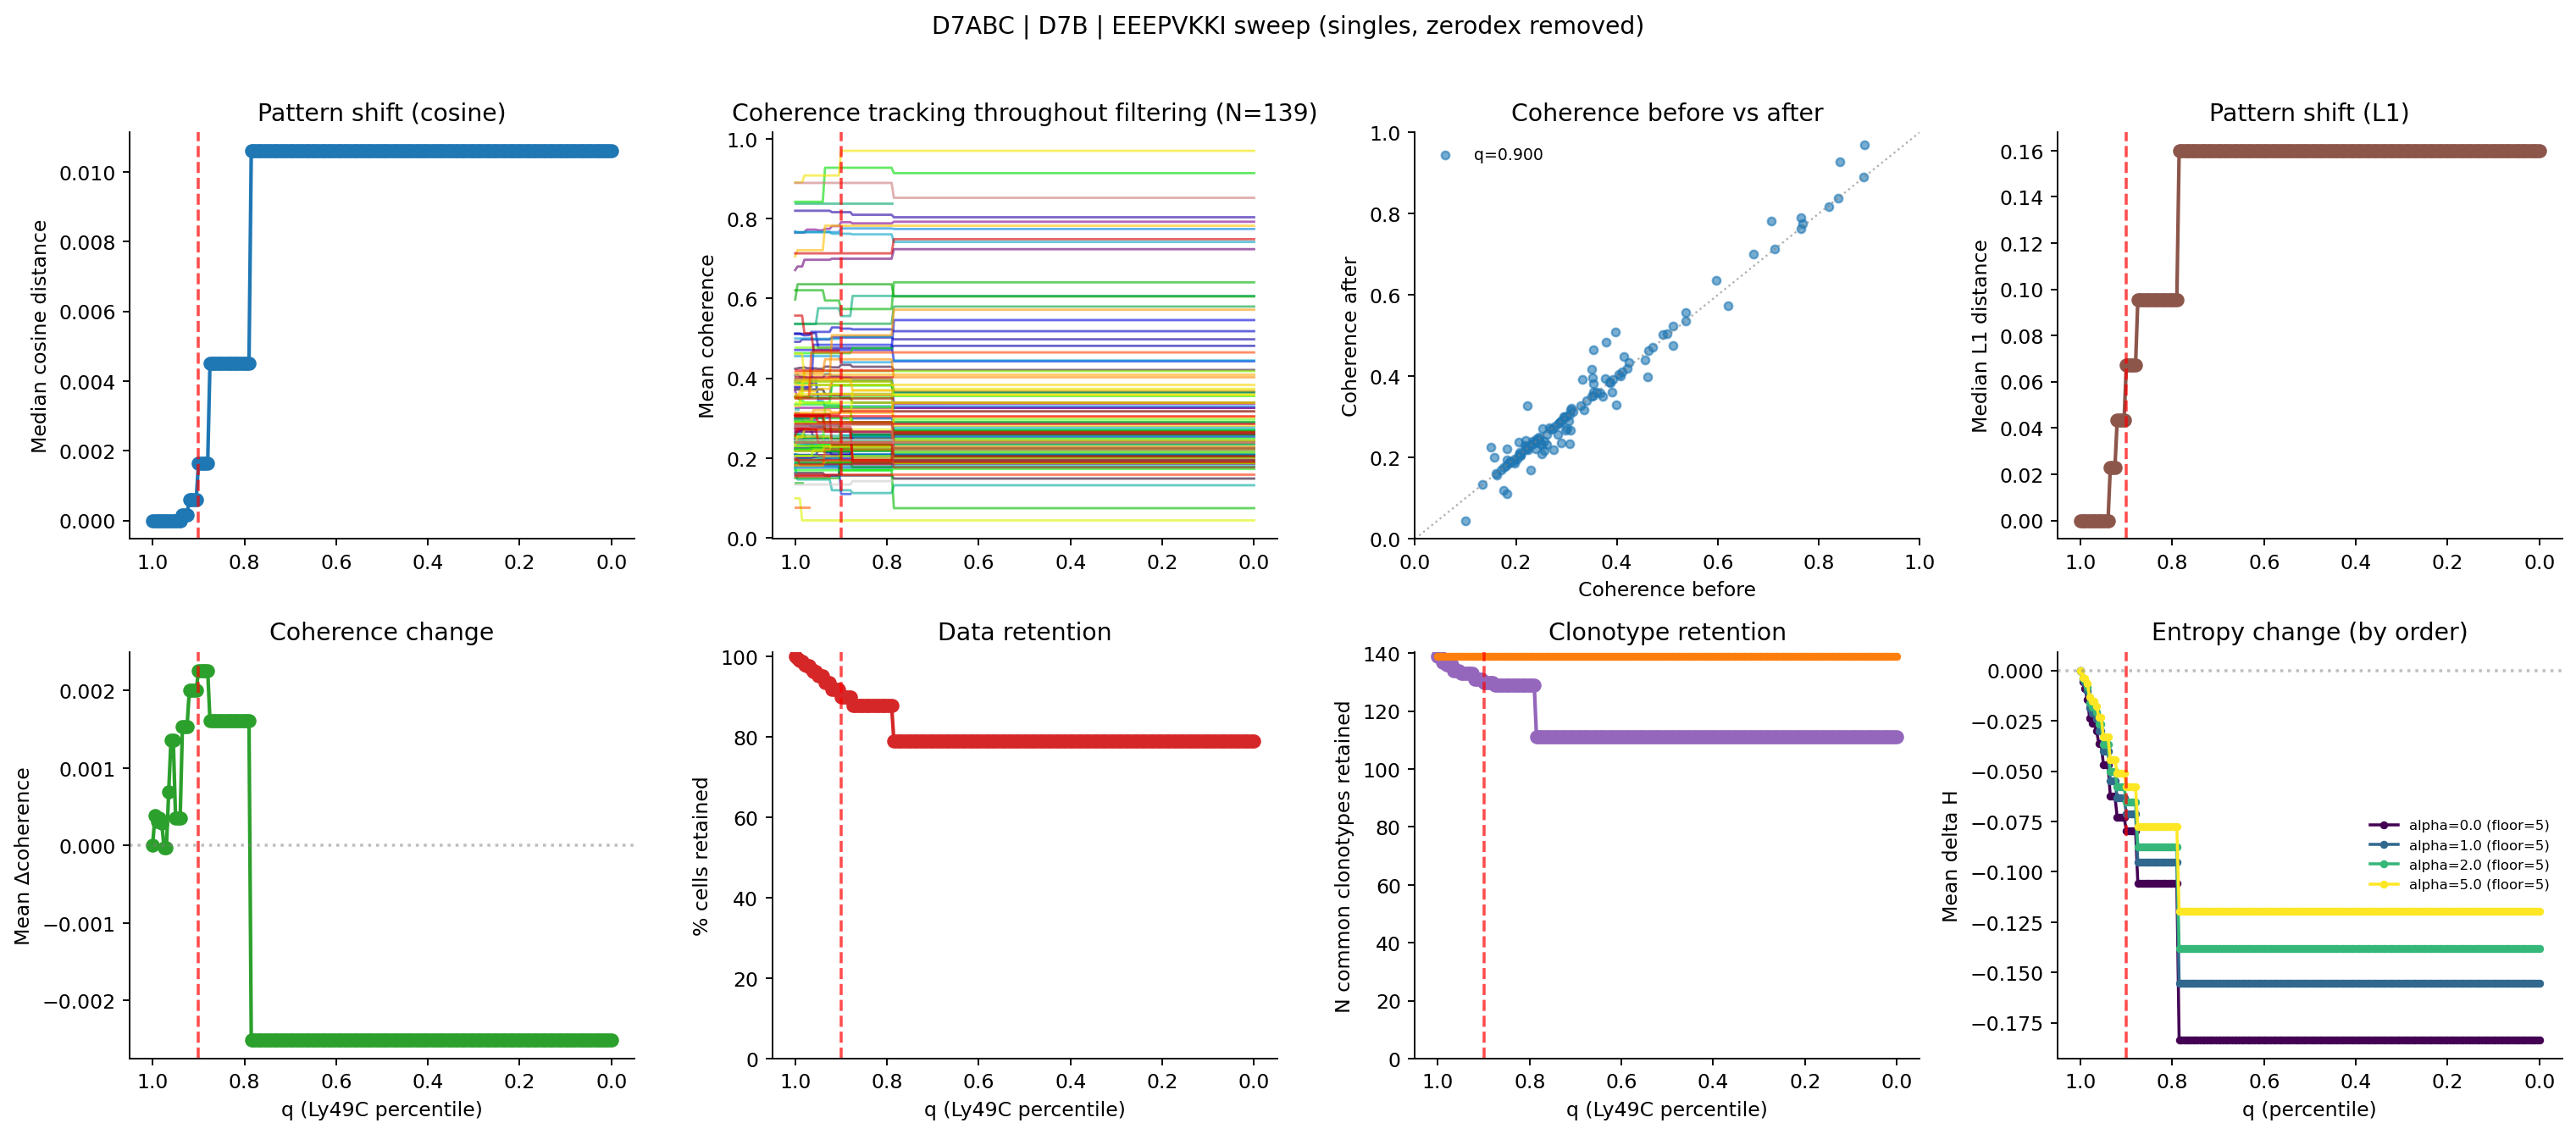

The data file committed next to this chart (first rows):
percentile, thresh_eeepvkki, n_cells, pct_cells_retained, n_clonotypes_baseline_ge5, n_clonotypes_filtered_retained, n_common_clonotypes_retained, median_cosine_dist, median_l1_dist, mean_entropy_change, mean_coherence_change
1.0, 56.0, 2456, 100.0, 139, 139, 139, 0.0, 0.0, 0.0, 0.0
0.995, 18.0, 2443, 99.47, 139, 139, 139, 0.0, 0.0, -0.00449, 0.0003858
0.99, 12.0, 2431, 98.98, 139, 137, 137, 0.0, 0.0, -0.006143, 0.00031
0.985, 11.0, 2424, 98.7, 139, 137, 137, 0.0, 0.0, -0.0103, 0.0003534
0.98, 9.0, 2405, 97.92, 139, 136, 136, 0.0, 0.0, -0.01868, 0.0002842
0.975, 8.0, 2397, 97.6, 139, 136, 136, 0.0, 0.0, -0.02095, -2.9808371512728303e-05
0.97, 8.0, 2397, 97.6, 139, 136, 136, 0.0, 0.0, -0.02095, -2.9808371512728303e-05
0.965, 7.0, 2378, 96.82, 139, 134, 134, 0.0, 0.0, -0.02398, 0.0006921
0.96, 6.0, 2361, 96.13, 139, 134, 134, 0.0, 0.0, -0.03016, 0.00136
0.955, 6.0, 2361, 96.13, 139, 134, 134, 0.0, 0.0, -0.03016, 0.00136
0.95, 5.0, 2335, 95.07, 139, 133, 133, 0.0, 0.0, -0.04013, 0.0003555
0.945, 5.0, 2335, 95.07, 139, 133, 133, 0.0, 0.0, -0.04013, 0.0003555
0.94, 5.0, 2335, 95.07, 139, 133, 133, 0.0, 0.0, -0.04013, 0.0003555
0.935, 4.0, 2295, 93.44, 139, 133, 133, 0.0001563, 0.02288, -0.05475, 0.001537
0.93, 4.0, 2295, 93.44, 139, 133, 133, 0.0001563, 0.02288, -0.05475, 0.001537
0.925, 4.0, 2295, 93.44, 139, 133, 133, 0.0001563, 0.02288, -0.05475, 0.001537
0.92, 3.0, 2253, 91.73, 139, 131, 131, 0.0005999, 0.04333, -0.0633, 0.002
0.915, 3.0, 2253, 91.73, 139, 131, 131, 0.0005999, 0.04333, -0.0633, 0.002
0.91, 3.0, 2253, 91.73, 139, 131, 131, 0.0005999, 0.04333, -0.0633, 0.002
0.905, 3.0, 2253, 91.73, 139, 131, 131, 0.0005999, 0.04333, -0.0633, 0.002
0.9, 2.0, 2210, 89.98, 139, 130, 130, 0.001646, 0.0674, -0.07127, 0.002259
0.895, 2.0, 2210, 89.98, 139, 130, 130, 0.001646, 0.0674, -0.07127, 0.002259
0.89, 2.0, 2210, 89.98, 139, 130, 130, 0.001646, 0.0674, -0.07127, 0.002259
0.885, 2.0, 2210, 89.98, 139, 130, 130, 0.001646, 0.0674, -0.07127, 0.002259
0.88, 2.0, 2210, 89.98, 139, 130, 130, 0.001646, 0.0674, -0.07127, 0.002259
0.875, 1.0, 2155, 87.74, 139, 129, 129, 0.004508, 0.09554, -0.09536, 0.001613
0.87, 1.0, 2155, 87.74, 139, 129, 129, 0.004508, 0.09554, -0.09536, 0.001613
0.865, 1.0, 2155, 87.74, 139, 129, 129, 0.004508, 0.09554, -0.09536, 0.001613
0.86, 1.0, 2155, 87.74, 139, 129, 129, 0.004508, 0.09554, -0.09536, 0.001613
0.855, 1.0, 2155, 87.74, 139, 129, 129, 0.004508, 0.09554, -0.09536, 0.001613
0.85, 1.0, 2155, 87.74, 139, 129, 129, 0.004508, 0.09554, -0.09536, 0.001613
0.845, 1.0, 2155, 87.74, 139, 129, 129, 0.004508, 0.09554, -0.09536, 0.001613
0.84, 1.0, 2155, 87.74, 139, 129, 129, 0.004508, 0.09554, -0.09536, 0.001613
0.835, 1.0, 2155, 87.74, 139, 129, 129, 0.004508, 0.09554, -0.09536, 0.001613
0.83, 1.0, 2155, 87.74, 139, 129, 129, 0.004508, 0.09554, -0.09536, 0.001613
0.825, 1.0, 2155, 87.74, 139, 129, 129, 0.004508, 0.09554, -0.09536, 0.001613
0.82, 1.0, 2155, 87.74, 139, 129, 129, 0.004508, 0.09554, -0.09536, 0.001613
0.815, 1.0, 2155, 87.74, 139, 129, 129, 0.004508, 0.09554, -0.09536, 0.001613
0.81, 1.0, 2155, 87.74, 139, 129, 129, 0.004508, 0.09554, -0.09536, 0.001613
0.805, 1.0, 2155, 87.74, 139, 129, 129, 0.004508, 0.09554, -0.09536, 0.001613
0.8, 1.0, 2155, 87.74, 139, 129, 129, 0.004508, 0.09554, -0.09536, 0.001613
0.795, 1.0, 2155, 87.74, 139, 129, 129, 0.004508, 0.09554, -0.09536, 0.001613
0.79, 1.0, 2155, 87.74, 139, 129, 129, 0.004508, 0.09554, -0.09536, 0.001613
0.785, 0.495, 1937, 78.87, 139, 111, 111, 0.01061, 0.1599, -0.1555, -0.002511
0.78, 0.0, 1937, 78.87, 139, 111, 111, 0.01061, 0.1599, -0.1555, -0.002511
0.775, 0.0, 1937, 78.87, 139, 111, 111, 0.01061, 0.1599, -0.1555, -0.002511
0.77, 0.0, 1937, 78.87, 139, 111, 111, 0.01061, 0.1599, -0.1555, -0.002511
0.765, 0.0, 1937, 78.87, 139, 111, 111, 0.01061, 0.1599, -0.1555, -0.002511
0.76, 0.0, 1937, 78.87, 139, 111, 111, 0.01061, 0.1599, -0.1555, -0.002511
0.755, 0.0, 1937, 78.87, 139, 111, 111, 0.01061, 0.1599, -0.1555, -0.002511
0.75, 0.0, 1937, 78.87, 139, 111, 111, 0.01061, 0.1599, -0.1555, -0.002511
0.745, 0.0, 1937, 78.87, 139, 111, 111, 0.01061, 0.1599, -0.1555, -0.002511
0.74, 0.0, 1937, 78.87, 139, 111, 111, 0.01061, 0.1599, -0.1555, -0.002511
0.735, 0.0, 1937, 78.87, 139, 111, 111, 0.01061, 0.1599, -0.1555, -0.002511
0.73, 0.0, 1937, 78.87, 139, 111, 111, 0.01061, 0.1599, -0.1555, -0.002511
0.725, 0.0, 1937, 78.87, 139, 111, 111, 0.01061, 0.1599, -0.1555, -0.002511
0.72, 0.0, 1937, 78.87, 139, 111, 111, 0.01061, 0.1599, -0.1555, -0.002511
0.715, 0.0, 1937, 78.87, 139, 111, 111, 0.01061, 0.1599, -0.1555, -0.002511
0.71, 0.0, 1937, 78.87, 139, 111, 111, 0.01061, 0.1599, -0.1555, -0.002511
0.705, 0.0, 1937, 78.87, 139, 111, 111, 0.01061, 0.1599, -0.1555, -0.002511
... 141 more rows
